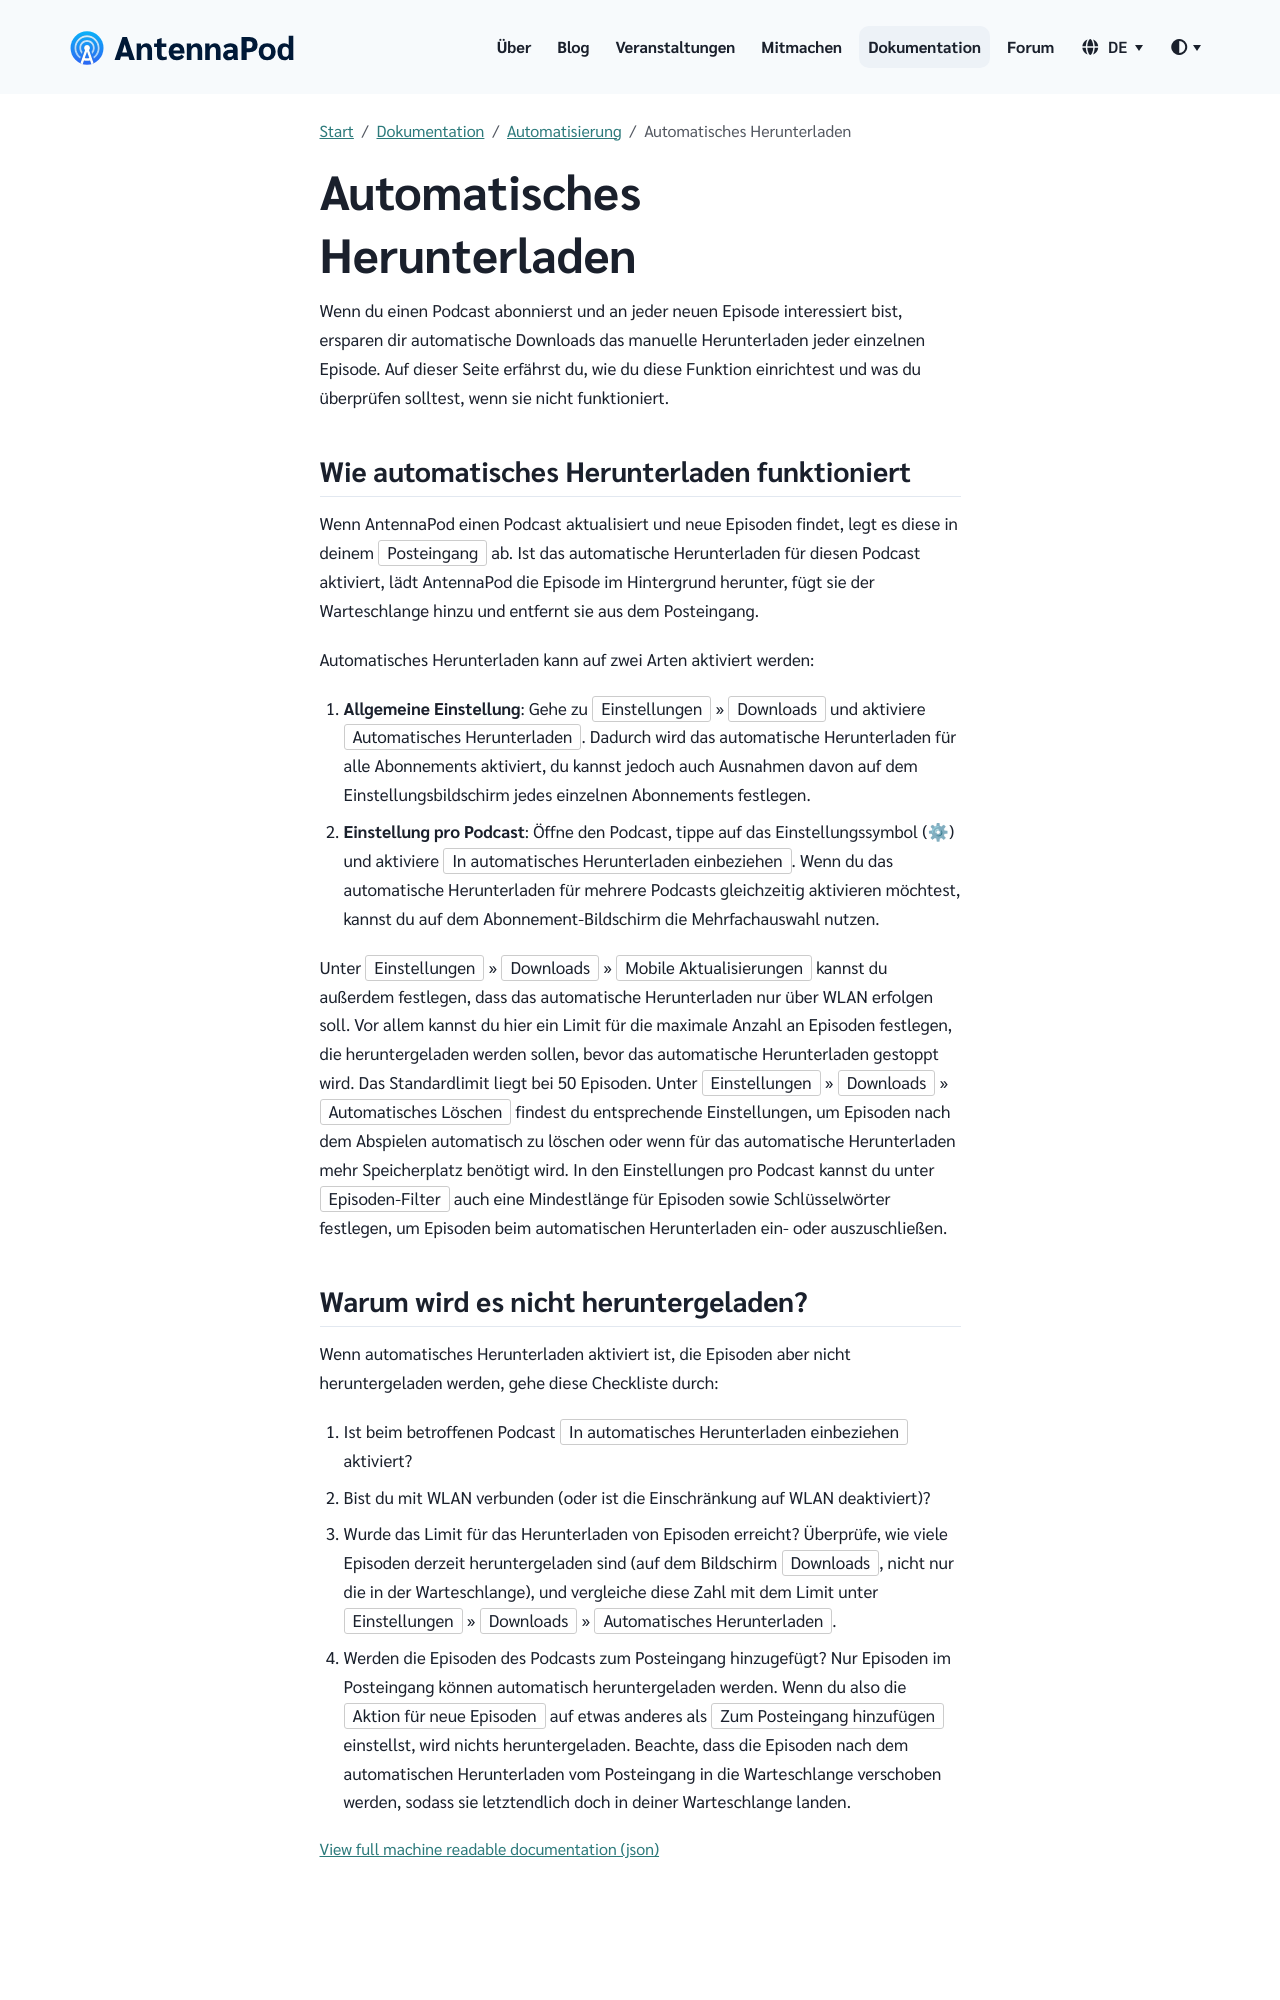

repository: AntennaPod/antennapod.github.io · page: de/documentation/automation/automatic-downloads.html · generator: jekyll

Wenn du einen Podcast abonnierst und an jeder neuen Episode interessiert bist, ersparen dir automatische Downloads das manuelle Herunterladen jeder einzelnen Episode. Auf dieser Seite erfährst du, wie du diese Funktion einrichtest und was du überprüfen solltest, wenn sie nicht funktioniert.

## Wie automatisches Herunterladen funktioniert

Wenn AntennaPod einen Podcast aktualisiert und neue Episoden findet, legt es diese in deinem `Posteingang` ab. Ist das automatische Herunterladen für diesen Podcast aktiviert, lädt AntennaPod die Episode im Hintergrund herunter, fügt sie der Warteschlange hinzu und entfernt sie aus dem Posteingang.

Automatisches Herunterladen kann auf zwei Arten aktiviert werden:

1. **Allgemeine Einstellung**: Gehe zu `Einstellungen` » `Downloads` und aktiviere `Automatisches Herunterladen`. Dadurch wird das automatische Herunterladen für alle Abonnements aktiviert, du kannst jedoch auch Ausnahmen davon auf dem Einstellungsbildschirm jedes einzelnen Abonnements festlegen.

1. **Einstellung pro Podcast**: Öffne den Podcast, tippe auf das Einstellungssymbol (⚙) und aktiviere `In automatisches Herunterladen einbeziehen`. Wenn du das automatische Herunterladen für mehrere Podcasts gleichzeitig aktivieren möchtest, kannst du auf dem Abonnement-Bildschirm die Mehrfachauswahl nutzen.


Unter `Einstellungen` » `Downloads` » `Mobile Aktualisierungen` kannst du außerdem festlegen, dass das automatische Herunterladen nur über WLAN erfolgen soll. Vor allem kannst du hier ein Limit für die maximale Anzahl an Episoden festlegen, die heruntergeladen werden sollen, bevor das automatische Herunterladen gestoppt wird. Das Standardlimit liegt bei 50 Episoden. Unter `Einstellungen` » `Downloads` » `Automatisches Löschen` findest du entsprechende Einstellungen, um Episoden nach dem Abspielen automatisch zu löschen oder wenn für das automatische Herunterladen mehr Speicherplatz benötigt wird. In den Einstellungen pro Podcast kannst du unter `Episoden-Filter` auch eine Mindestlänge für Episoden sowie Schlüsselwörter festlegen, um Episoden beim automatischen Herunterladen ein- oder auszuschließen.
